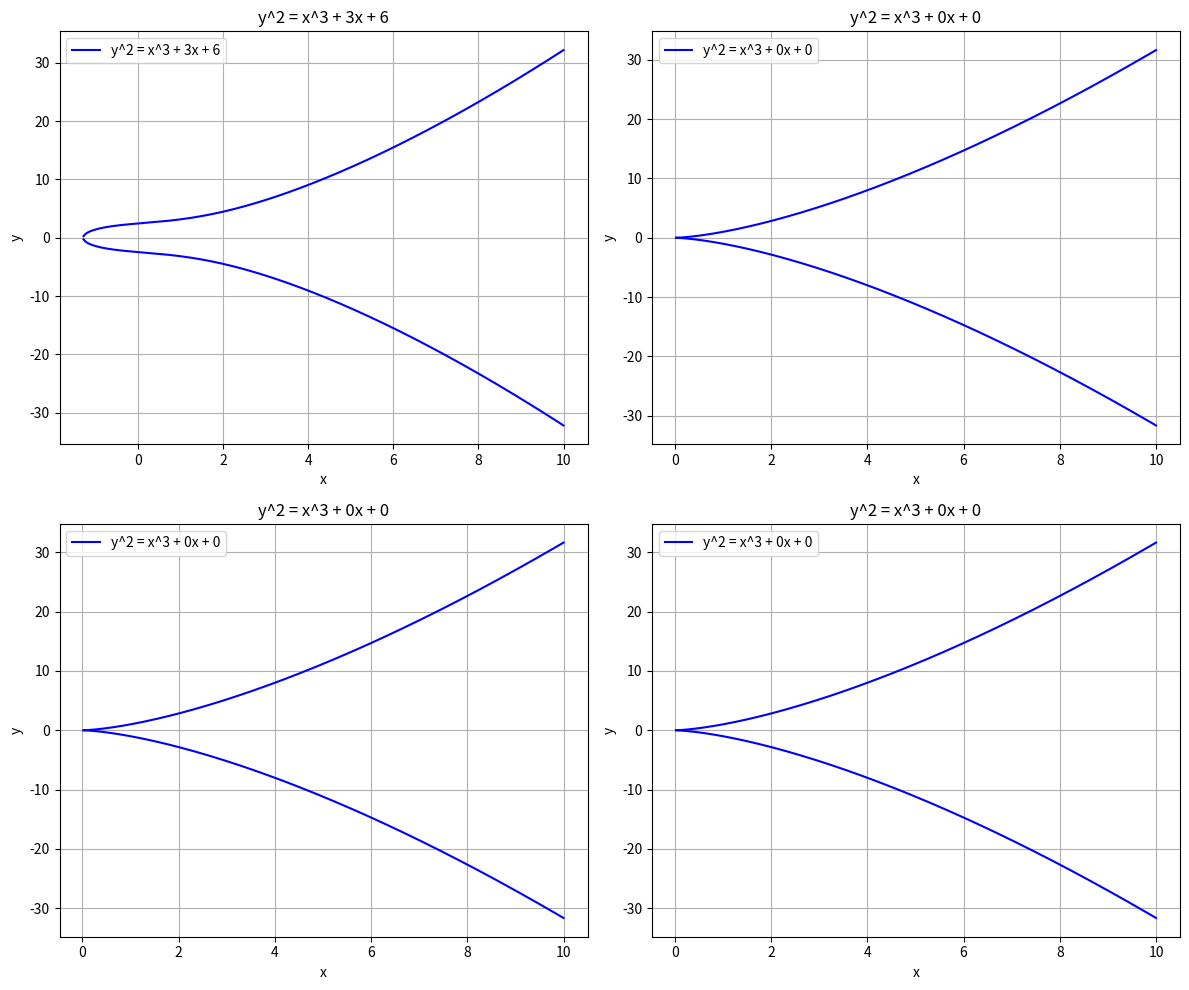

Write Python code to recreate this figure.
import numpy as np
import matplotlib.pyplot as plt

def plot_elliptic_curve(a, b, title, subplot):
    def elliptic_curve(x):
        y2 = x**3 + a*x + b
        with np.errstate(all='ignore'):
            y = np.sqrt(y2)
        return y

    x_values = np.linspace(-10, 10, 400)

    y_values = elliptic_curve(x_values)

    plt.subplot(subplot)
    plt.plot(x_values, y_values, 'b', label="y^2 = x^3 + {}x + {}".format(a, b))
    plt.plot(x_values, -y_values, 'b')
    plt.title(title)
    plt.xlabel("x")
    plt.ylabel("y")
    plt.grid(True)
    plt.legend()

plt.figure(figsize=(12, 10))

curves = [
    (3, 6, "y^2 = x^3 + 3x + 6", 221),
    (0, 0, "y^2 = x^3 + 0x + 0", 222),
    (0, 0, "y^2 = x^3 + 0x + 0", 223),
    (0, 0, "y^2 = x^3 + 0x + 0", 224)
]

for a, b, title, subplot in curves:
    plot_elliptic_curve(a, b, title, subplot)

plt.tight_layout()
plt.show()

